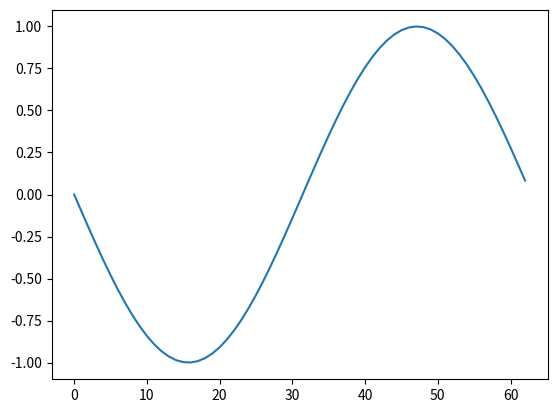

Generate this figure with matplotlib:
import matplotlib.pyplot as plt
from math import *
import numpy as np

x = np.arange(-pi, pi, 0.1)
y = np.sin(x)

plt.plot(y)
plt.show()
